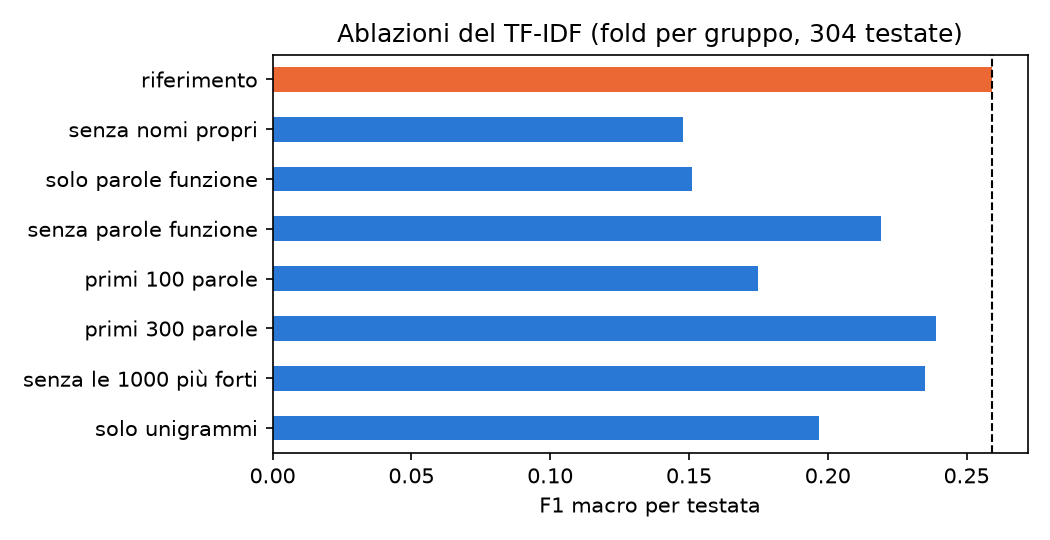

Data behind this chart, as committed beside it:
, F1 macro, accuratezza, binario
riferimento, 0.259, 0.275, 0.6
senza nomi propri, 0.148, 0.15, 0.55
solo parole funzione, 0.151, 0.15, 0.575
senza parole funzione, 0.219, 0.225, 0.6
primi 100 parole, 0.175, 0.2, 0.5
primi 300 parole, 0.239, 0.25, 0.575
senza le 1000 più forti, 0.235, 0.25, 0.65
solo unigrammi, 0.197, 0.2, 0.6
